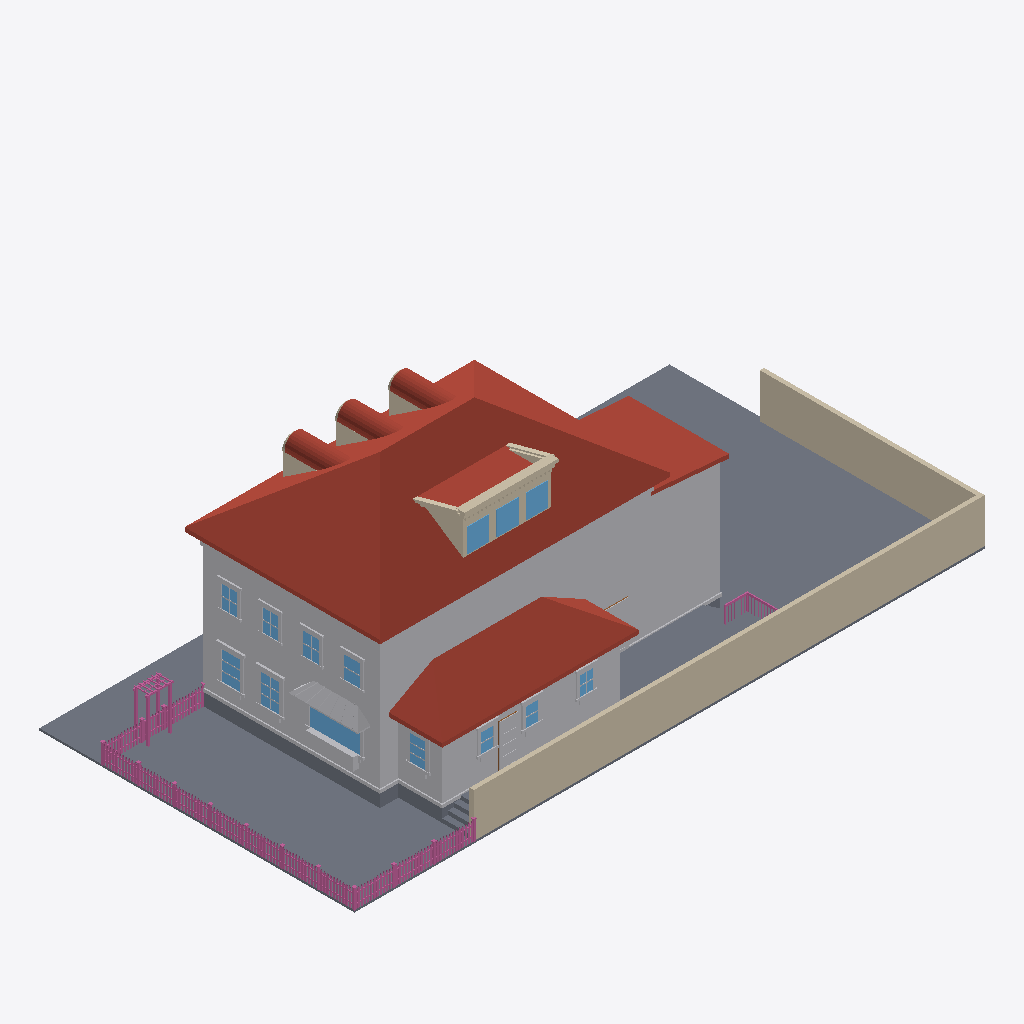
Isometric view of an IFC building model (IFC-SPF (STEP), schema IFC4, length unit metre), seen from the south-west, elements coloured by IFC class: 167 railings (pink), 79 other elements (light grey), 34 roofs (red-brown), 23 walls (beige), 14 windows (light blue), 13 slabs (grey), 1 door (brown).
Extent 30.6 m × 15.3 m × 10.8 m (x, y, z). Elements (845): 334 IfcBuildingElementProxy, 230 IfcRailing, 126 IfcWindow, 84 IfcWall, 46 IfcRoof, 21 IfcSlab, 4 IfcDoor.

HEADER;
FILE_DESCRIPTION(('ViewDefinition[DesignTransferView]'),'2;1');
FILE_NAME('/dev/null','2026-06-20T18:16:06+00:00',(''),(''),'IfcOpenShell 0.8.5','IfcOpenShell 0.8.5','Nobody');
FILE_SCHEMA(('IFC4'));
ENDSEC;
DATA;
#1=IFCPROJECT('0tujV4GMH0YRIuQct6_yPO',$,'Eureka Residence',$,$,$,$,(#10),#5);
#12=IFCSITE('2OUUNLH05DPQ$0Xpfi4ySZ',$,'Site',$,$,$,$,$,$,$,$,$,$,$);
#13=IFCBUILDING('0ZmJ70X3X6oe0EKq7ITVmj',$,'Eureka House',$,$,$,$,$,$,$,$,$);
#14=IFCBUILDINGSTOREY('1ATwsVO0H3X9RV0WTCotP4',$,'Site',$,$,$,$,$,$,$);
#18=IFCSLAB('2bPlwFhqf7bQob_S3I8XQj',$,'Lot',$,$,#42,#31,$,.BASESLAB.);
#2028=IFCROOF('2WwcjwBDX0FRSf4omjsrk3',$,'Roof - primary',$,$,#2039,#2029,$,.HIP_ROOF.);
#67=IFCBUILDINGELEMENTPROXY('0P_xdgXoP7HxtSdo_qFY73',$,'Massing - primary',$,$,#90,#80,$,$);
#21482=IFCWALL('00aoZvzDrE6w6PiWzrprR$',$,'Lot wall - south',$,$,#21505,#21495,$,$);
#5864=IFCROOF('3VOr$UkGb7JfM8Y0Z4lb1z',$,'Roof - scullery',$,$,#5875,#5865,$,.SHED_ROOF.);
#21506=IFCWALL('2qHa5NBYL9QeywhM$9mQMU',$,'Lot wall - east',$,$,#21526,#21516,$,$);
#5663=IFCBUILDINGELEMENTPROXY('0PYpmkZPP7dgYuqXI5JQL$',$,'Massing - extension',$,$,#5674,#5664,$,$);
#5800=IFCBUILDINGELEMENTPROXY('3m$8Ael_fDeBInkI8Nb3p5',$,'Massing - scullery',$,$,#5811,#5801,$,$);
#5705=IFCROOF('0Wir9qDOb1KwUiVWHp3hd7',$,'Roof - extension',$,$,#5716,#5706,$,.SHED_ROOF.);
#20744=IFCSLAB('2JYJ1ZGM15DvzItAhM5Cfc',$,'Deck',$,$,#20764,#20754,$,$);
#43=IFCSLAB('0eH5Cloy5FiACPhqxgZED_',$,'Crawlspace - primary',$,$,#66,#56,$,.BASESLAB.);
#4739=IFCROOF('2z6yFrQLvFWhAfrH$FfRf5',$,'Shed dormer roof',$,$,#4750,#4740,$,$);
#20720=IFCSLAB('0BemB_VVjCfh7sYis3KWL0',$,'Deck',$,$,#20743,#20733,$,$);
#115=IFCBUILDINGELEMENTPROXY('0w$wxrJN98kgI$VfhmeDbD',$,'Belt course - primary',$,$,#135,#125,$,$);
#20411=IFCBUILDINGELEMENTPROXY('2HmDz0vgf0SBXxGea20uLh',$,'Kitchen awning',$,$,#20422,#20412,$,$);
#4751=IFCWALL('3FFxLZE2z0yOSbK9NRF3gt',$,'Parapet coping',$,$,#4771,#4761,$,$);
#5591=IFCBUILDINGELEMENTPROXY('2tNB17KtXBnBHYzqZhgj81',$,'Water table - primary',$,$,#5611,#5601,$,$);
#8390=IFCWINDOW('23ZwavHPf2u8ZRRml0HFwB',$,'Window - Kitchen W (picture)',$,$,#8410,#8400,$,$,$,$,$,$);
#5738=IFCSLAB('3$gZ8Cim96uPecJuQf57Ka',$,'Crawlspace - scullery',$,$,#5758,#5748,$,.BASESLAB.);
#4660=IFCWALL('20zE79a5XEbvfRuKbAh8T3',$,'Shed dormer cheek W',$,$,#4671,#4661,$,$);
#5507=IFCWINDOW('13J37xqHfESP_ikTwgV8Zq',$,'Shed dormer window 2',$,$,#5527,#5517,$,$,$,$,$,$);
#5465=IFCWINDOW('0CJMieNYnB7w4kOT$vPQVv',$,'Shed dormer window 1',$,$,#5485,#5475,$,$,$,$,$,$);
#5549=IFCWINDOW('3trW0NBv96G8Xl_Li_zaT1',$,'Shed dormer window 3',$,$,#5569,#5559,$,$,$,$,$,$);
#5423=IFCWALL('2UhXfpvOzAxhuCUb5JDsTz',$,'Shed dormer head',$,$,#5443,#5433,$,$);
#20675=IFCBUILDINGELEMENTPROXY('2iqgI26cn6vfm5UyeZvy9V',$,'Kitchen planter box',$,$,#20695,#20685,$,$);
#9209=IFCWINDOW('3_pVemdNHBfuX38qhvsh7m',$,'Window - Dining W2',$,$,#9229,#9219,$,$,$,$,$,$);
#8999=IFCWINDOW('2kluz0DKv4K8dnPgddtprF',$,'Window - Dining W1',$,$,#9019,#9009,$,$,$,$,$,$);
#12074=IFCBUILDINGELEMENTPROXY('1JvnZc8Q1BsgqkvwOUCJZL',$,'Back Door part',$,$,#12094,#12084,$,$);
#20696=IFCBUILDINGELEMENTPROXY('2lD6Hc$gf6L9Oqf1alw$6r',$,'Kitchen planter greenery',$,$,#20719,#20709,$,$);
#2173=IFCWALL('2lXt4jbO50zP_EeKqo4N_0',$,'Dormer 1 cheek W',$,$,#2184,#2174,$,$);
#11759=IFCWINDOW('2vhLHKKib6TRsqcm_HSZBU',$,'Window - Scullery E',$,$,#11779,#11769,$,$,$,$,$,$);
#23544=IFCRAILING('0zSVddGlz6a83IhMTSBND0',$,'Fence rail',$,$,#23564,#23554,$,$);
#23523=IFCRAILING('0RKRdthdLEierhLHTHAM_H',$,'Fence rail',$,$,#23543,#23533,$,$);
#13019=IFCWINDOW('1LkbGks$zFeRkcMO1J1_gq',$,'Upper - West 1',$,$,#13039,#13029,$,$,$,$,$,$);
#3901=IFCWALL('07ZWJs7FvCqONa3PMk_ZAZ',$,'Dormer 3 cheek W',$,$,#3912,#3902,$,$);
#13187=IFCWINDOW('2f$OEUrdH8oucJz5O24r1h',$,'Upper - West 2',$,$,#13207,#13197,$,$,$,$,$,$);
#3037=IFCWALL('179HZMyiP6Qus6GijjHNuT',$,'Dormer 2 cheek W',$,$,#3048,#3038,$,$);
#5876=IFCBUILDINGELEMENTPROXY('2eTl_UEbnCCgC4CsESKn2q',$,'Water table - scullery',$,$,#5896,#5886,$,$);
#13355=IFCWINDOW('2d7kFFYTHDFuSe9Em3I8bu',$,'Upper - West 3',$,$,#13375,#13365,$,$,$,$,$,$);
#13523=IFCWINDOW('1dd4Ekitz43QtBtA$8T851',$,'Upper - West 4',$,$,#13543,#13533,$,$,$,$,$,$);
#5264=IFCWALL('314fERFNj8xRXWxkFulQrH',$,'Parapet coping side',$,$,#5275,#5265,$,$);
#4772=IFCWALL('0N$FuVnLLAWOQhrUwGI74C',$,'Parapet cornice',$,$,#4792,#4782,$,$);
#11381=IFCWINDOW('1bDl77CgL9yuYO8Ue2sy5q',$,'Window - Scullery S2',$,$,#11401,#11391,$,$,$,$,$,$);
#11570=IFCWINDOW('0ca1JDBGXDiu4K0iAZc_Mk',$,'Window - Scullery S3',$,$,#11590,#11580,$,$,$,$,$,$);
#11192=IFCWINDOW('3RT_bv$EP2Eg_i1nrbr4yO',$,'Window - Scullery S1',$,$,#11212,#11202,$,$,$,$,$,$);
#5717=IFCBUILDINGELEMENTPROXY('2GkFYn0a17ExeLsasIAUNU',$,'Water table - extension',$,$,#5737,#5727,$,$);
#5348=IFCWALL('0CpHCLba17jwijwfrexDP_',$,'Parapet coping side',$,$,#5359,#5349,$,$);
#20849=IFCSLAB('3oSeOyTuD6JfM7ZL0$PKt5',$,'Deck step W1',$,$,#20869,#20859,$,$);
#8345=IFCBUILDINGELEMENTPROXY('3$FO_uhBPA2hMV5wzbzx8K',$,'Family -) Patio part',$,$,#8368,#8358,$,$);
#20807=IFCSLAB('23HHxLxZHE$vq9GDSwA6_i',$,'Deck step W0',$,$,#20827,#20817,$,$);
#29083=IFCRAILING('2e3mR2NfX2iAUu8Zcpsx8$',$,'Trellis post',$,$,#29103,#29093,$,$);
#29041=IFCRAILING('0diTZg$Cb3Afr402KpZ8Yg',$,'Trellis post',$,$,#29061,#29051,$,$);
#3213=IFCROOF('1aOJqIcDvEEvHR$eggadKv',$,'Dormer 2 barrel 0',$,$,#3224,#3214,$,$);
#2349=IFCROOF('3TAY5c$Cf8sugcpjXAxStG',$,'Dormer 1 barrel 0',$,$,#2360,#2350,$,$);
#4077=IFCROOF('2I_SP3sKnCPO5b3Gqf9BKQ',$,'Dormer 3 barrel 0',$,$,#4088,#4078,$,$);
#5528=IFCWALL('2xMAYGc3D3ihm3nlv$TCaJ',$,'Shed dormer jamb 2',$,$,#5548,#5538,$,$);
#12011=IFCBUILDINGELEMENTPROXY('3x_GIF0H97Pg4hjg8Bj4wy',$,'Back Door part',$,$,#12031,#12021,$,$);
#2517=IFCROOF('2J9DllJyv44ucYe2TiqWjQ',$,'Dormer 1 barrel 4',$,$,#2528,#2518,$,$);
#4245=IFCROOF('1fzOmfQtjEcAJHsKVafrBe',$,'Dormer 3 barrel 4',$,$,#4256,#4246,$,$);
#5486=IFCWALL('1h4NYYcwv0IuURjnfb13uH',$,'Shed dormer jamb 1',$,$,#5506,#5496,$,$);
#3381=IFCROOF('3UkqR1Vz5AiRwsfLSHNC77',$,'Dormer 2 barrel 4',$,$,#3392,#3382,$,$);
#3339=IFCROOF('0B5YGQJYT2dOYf_oyQDsBl',$,'Dormer 2 barrel 3',$,$,#3350,#3340,$,$);
#2475=IFCROOF('3Q2gdBRI50H8NwF1TZYsOc',$,'Dormer 1 barrel 3',$,$,#2486,#2476,$,$);
#4203=IFCROOF('3amoMStXf1bProp8Lz4kfT',$,'Dormer 3 barrel 3',$,$,#4214,#4204,$,$);
#4697=IFCWALL('0uMiOHSTnEbRrRNXKXmjcn',$,'Shed dormer cheek E',$,$,#4708,#4698,$,$);
#3423=IFCROOF('38DWAl4aPFOfTaB8L_brpC',$,'Dormer 2 barrel 5',$,$,#3434,#3424,$,$);
#4287=IFCROOF('37BIdQ6cjBOwEcurdrilvF',$,'Dormer 3 barrel 5',$,$,#4298,#4288,$,$);
#2559=IFCROOF('1Afp7oYGP0KfsgXPncPJoV',$,'Dormer 1 barrel 5',$,$,#2570,#2560,$,$);
#21527=IFCRAILING('0FqM52$LrCgQH4kTRmjOkb',$,'Fence rail',$,$,#21547,#21537,$,$);
#21548=IFCRAILING('1XnFLUsyv7_RIfIK4GWhid',$,'Fence rail',$,$,#21568,#21558,$,$);
#2433=IFCROOF('2HHecf5VD42wCmgK0bgD8f',$,'Dormer 1 barrel 2',$,$,#2444,#2434,$,$);
#4161=IFCROOF('2hj2oOl0z2de8XSEuL5JRn',$,'Dormer 3 barrel 2',$,$,#4172,#4162,$,$);
#3297=IFCROOF('20CEDFD0z4ox2nRBrP1YeU',$,'Dormer 2 barrel 2',$,$,#3308,#3298,$,$);
#9020=IFCBUILDINGELEMENTPROXY('2BLKBpJoHCQ9jTnR5xjKU$',$,'Casing - Window - Dining W1',$,$,#9040,#9030,$,$);
#20912=IFCSLAB('1G8yTiqLj2wemSgporjMcH',$,'Deck step E3',$,$,#20932,#20922,$,$);
#4329=IFCROOF('3RE1qUlXT4GP6STxgJXVc3',$,'Dormer 3 barrel 6',$,$,#4340,#4330,$,$);
#2601=IFCROOF('0sSWBVyEv97BX$6BwzgPFy',$,'Dormer 1 barrel 6',$,$,#2612,#2602,$,$);
#3465=IFCROOF('0X01XPuir0mwvvhifS3Qek',$,'Dormer 2 barrel 6',$,$,#3476,#3466,$,$);
#5444=IFCWALL('2ZnvgH$rz4CA5yI2HBzTr6',$,'Shed dormer jamb 0',$,$,#5464,#5454,$,$);
#11780=IFCBUILDINGELEMENTPROXY('29LNSH$SDDQAy2dXWcvzEz',$,'Casing - Window - Scullery E',$,$,#11800,#11790,$,$);
#9125=IFCBUILDINGELEMENTPROXY('0PP6XXJRjElAG3Q9$hz0N6',$,'Header - Window - Dining W1',$,$,#9145,#9135,$,$);
#29104=IFCRAILING('2CJegwNzf2DPL2Z$c$zkQ6',$,'Trellis post',$,$,#29124,#29114,$,$);
#9335=IFCBUILDINGELEMENTPROXY('1iwR9hoUPEywJPaWcCVC7D',$,'Header - Window - Dining W2',$,$,#9355,#9345,$,$);
#20891=IFCSLAB('28jWPlTV17cPz1t336Fx3z',$,'Deck step W2',$,$,#20911,#20901,$,$);
#2391=IFCROOF('1bX6RKk2D4XAF92OVl6PKY',$,'Dormer 1 barrel 1',$,$,#2402,#2392,$,$);
#3255=IFCROOF('1_v8CbdL90aPIqIK5ivsNH',$,'Dormer 2 barrel 1',$,$,#3266,#3256,$,$);
#4119=IFCROOF('2RcjqK2HbE7fzINUcGGkCC',$,'Dormer 3 barrel 1',$,$,#4130,#4120,$,$);
#11990=IFCBUILDINGELEMENTPROXY('0mG9U0YkvDivb1wXANoVg7',$,'Back Door part',$,$,#12010,#12000,$,$);
#9041=IFCBUILDINGELEMENTPROXY('0gvrtMiBLC_Q9bURWbPym4',$,'Casing - Window - Dining W1',$,$,#9061,#9051,$,$);
#9230=IFCBUILDINGELEMENTPROXY('2ldqU0DMvB2QdPni8w0UGP',$,'Casing - Window - Dining W2',$,$,#9250,#9240,$,$);
#3507=IFCROOF('1vLvH2gyL8IRzeoX$nYdeG',$,'Dormer 2 barrel 7',$,$,#3518,#3508,$,$);
#9251=IFCBUILDINGELEMENTPROXY('2QRhhYmx155B6UigC$D8LN',$,'Casing - Window - Dining W2',$,$,#9271,#9261,$,$);
#2643=IFCROOF('2DMwzg4bT5MRAmgcX6cBiX',$,'Dormer 1 barrel 7',$,$,#2654,#2644,$,$);
#4371=IFCROOF('1iGkKQLqf7sQ$ZKqjlfKkd',$,'Dormer 3 barrel 7',$,$,#4382,#4372,$,$);
#11423=IFCBUILDINGELEMENTPROXY('3rETQzCjf03RVLm5nkE5Er',$,'Casing - Window - Scullery S2',$,$,#11443,#11433,$,$);
#29062=IFCRAILING('1bexSdflLEPPsh0uFl2qJl',$,'Trellis post',$,$,#29082,#29072,$,$);
#13208=IFCBUILDINGELEMENTPROXY('23aJLDe$D9awwcrVlnXnxe',$,'Casing - Upper - West 2',$,$,#13228,#13218,$,$);
#13376=IFCBUILDINGELEMENTPROXY('1Pc1kj4DTCdwRdmkmTkLge',$,'Casing - Upper - West 3',$,$,#13396,#13386,$,$);
#13544=IFCBUILDINGELEMENTPROXY('2cVzfsPYv2WBImHCV7p6f1',$,'Casing - Upper - West 4',$,$,#13564,#13554,$,$);
#9293=IFCBUILDINGELEMENTPROXY('21TW9g1f9F88fm447kZYh0',$,'Sill - Window - Dining W2',$,$,#9313,#9303,$,$);
#9083=IFCBUILDINGELEMENTPROXY('0MdjUdTzj4vRc$X0A1RwNx',$,'Sill - Window - Dining W1',$,$,#9103,#9093,$,$);
#13397=IFCBUILDINGELEMENTPROXY('0zugx7PXPBqBJC3jQZM8_$',$,'Casing - Upper - West 3',$,$,#13417,#13407,$,$);
#11507=IFCBUILDINGELEMENTPROXY('0d1crAzbj0MPNQGsCYBwiH',$,'Header - Window - Scullery S2',$,$,#11527,#11517,$,$);
#13040=IFCBUILDINGELEMENTPROXY('2eXdnbTu57fOFDzL1ryhLF',$,'Casing - Upper - West 1',$,$,#13060,#13050,$,$);
#11696=IFCBUILDINGELEMENTPROXY('3_jZUamq54Xx7JPSE3kCjj',$,'Header - Window - Scullery S3',$,$,#11716,#11706,$,$);
#13565=IFCBUILDINGELEMENTPROXY('0zJhuQ0vzC5fVKIrWjjI84',$,'Casing - Upper - West 4',$,$,#13585,#13575,$,$);
#11318=IFCBUILDINGELEMENTPROXY('1gADssKDzAwhqtFOySXX8_',$,'Header - Window - Scullery S1',$,$,#11338,#11328,$,$);
#8240=IFCBUILDINGELEMENTPROXY('0uvlcUBHD1jAq8qdSBvhGk',$,'Family -) Patio part',$,$,#8260,#8250,$,$);
#20954=IFCRAILING('0yrNJHrkHC5BU_2jzHahv8',$,'Deck rail E cap',$,$,#20977,#20967,$,$);
#11843=IFCBUILDINGELEMENTPROXY('0J567RpAb0We9PD3um42Zi',$,'Sill - Window - Scullery E',$,$,#11863,#11853,$,$);
#8411=IFCBUILDINGELEMENTPROXY('2xcw$WKyz3kP5UkNbNOn41',$,'Casing - Window - Kitchen W (picture)',$,$,#8431,#8421,$,$);
#11234=IFCBUILDINGELEMENTPROXY('1uVRjS3B1AjR$np6vVs_KL',$,'Casing - Window - Scullery S1',$,$,#11254,#11244,$,$);
#11402=IFCBUILDINGELEMENTPROXY('0u3EDw0QX87ODsgYUepKxe',$,'Casing - Window - Scullery S2',$,$,#11422,#11412,$,$);
#5402=IFCWALL('2lh19OJdr34RXR$l0_PgAr',$,'Shed dormer sill',$,$,#5422,#5412,$,$);
#11591=IFCBUILDINGELEMENTPROXY('1gbzPUIGjE9Oo_Y$0WMlPe',$,'Casing - Window - Scullery S3',$,$,#11611,#11601,$,$);
#13124=IFCBUILDINGELEMENTPROXY('0erXScpwnBxh8copE5W1km',$,'Header - Upper - West 1',$,$,#13144,#13134,$,$);
#11612=IFCBUILDINGELEMENTPROXY('13vCkBLxj77xhYZcVmnLfj',$,'Casing - Window - Scullery S3',$,$,#11632,#11622,$,$);
#11801=IFCBUILDINGELEMENTPROXY('1PArzOv3L7D9KfH1mu$mYF',$,'Casing - Window - Scullery E',$,$,#11821,#11811,$,$);
#13460=IFCBUILDINGELEMENTPROXY('0$MeXKMXDCAeUQpI2VKjya',$,'Header - Upper - West 3',$,$,#13480,#13470,$,$);
#13628=IFCBUILDINGELEMENTPROXY('2zjwfDugH0oBxm8sMNRH5M',$,'Header - Upper - West 4',$,$,#13648,#13638,$,$);
#4413=IFCROOF('3FWgQCb0D7zxwkTigDwc4T',$,'Dormer 3 barrel 8',$,$,#4424,#4414,$,$);
#9104=IFCBUILDINGELEMENTPROXY('2E$64VS4b4ovswUzcim71L',$,'Apron - Window - Dining W1',$,$,#9124,#9114,$,$);
#9314=IFCBUILDINGELEMENTPROXY('1oGUz5xSf2kxhm5yjVqNPO',$,'Apron - Window - Dining W2',$,$,#9334,#9324,$,$);
#13292=IFCBUILDINGELEMENTPROXY('0uWTOcuu9AURxbCgiSpmCa',$,'Header - Upper - West 2',$,$,#13312,#13302,$,$);
#2685=IFCROOF('0e8U80xxjE9gXNmPq8ZY5S',$,'Dormer 1 barrel 8',$,$,#2696,#2686,$,$);
#11276=IFCBUILDINGELEMENTPROXY('22qPo$Qb5FxgeNzYpwdedD',$,'Sill - Window - Scullery S1',$,$,#11296,#11286,$,$);
#11654=IFCBUILDINGELEMENTPROXY('1Mz5MMcaH14f1TarizJHS6',$,'Sill - Window - Scullery S3',$,$,#11674,#11664,$,$);
#3549=IFCROOF('3DnHCicc59MONT3XGwdwtm',$,'Dormer 2 barrel 8',$,$,#3560,#3550,$,$);
#13229=IFCBUILDINGELEMENTPROXY('16Opjfbyj919Iep8MGLqTM',$,'Casing - Upper - West 2',$,$,#13249,#13239,$,$);
#8474=IFCBUILDINGELEMENTPROXY('3ymhx14jz3JQSc6KD$GiNC',$,'Sill - Window - Kitchen W (picture)',$,$,#8494,#8484,$,$);
#11465=IFCBUILDINGELEMENTPROXY('2yj_kXznLFZBmsWwm4YTYx',$,'Sill - Window - Scullery S2',$,$,#11485,#11475,$,$);
#13061=IFCBUILDINGELEMENTPROXY('2xfN1EWVP9f9IYjOJlsyqR',$,'Casing - Upper - West 1',$,$,#13081,#13071,$,$);
#5570=IFCWALL('2lLxqyBN18sPv4xAF$SZ9M',$,'Shed dormer jamb end',$,$,#5590,#5580,$,$);
#23397=IFCRAILING('3XVZu84WXDdRyK2KsMzw2p',$,'Fence post',$,$,#23417,#23407,$,$);
#5306=IFCWALL('1uhZ9BptPBnemJYwQm79cM',$,'Parapet cornice side',$,$,#5317,#5307,$,$);
#27577=IFCRAILING('2M$IuwzjP5wRRDVdQfZUpt',$,'Fence post',$,$,#27597,#27587,$,$);
#8432=IFCBUILDINGELEMENTPROXY('3$49bsS8jAceZC0Ix2k0re',$,'Casing - Window - Kitchen W (picture)',$,$,#8452,#8442,$,$);
#8282=IFCBUILDINGELEMENTPROXY('0FVLPkpub27QSRaIddWr5Y',$,'Family -) Patio part',$,$,#8302,#8292,$,$);
#13103=IFCBUILDINGELEMENTPROXY('3vOK6raNjCUBlFDjjw1NHZ',$,'Sill - Upper - West 1',$,$,#13123,#13113,$,$);
#13607=IFCBUILDINGELEMENTPROXY('1ttNXtvlbFuuY5ZEc4h_Rw',$,'Sill - Upper - West 4',$,$,#13627,#13617,$,$);
#11864=IFCBUILDINGELEMENTPROXY('2wkXKsgJT9iwbA7qXDLNAP',$,'Apron - Window - Scullery E',$,$,#11884,#11874,$,$);
#13439=IFCBUILDINGELEMENTPROXY('1EWu7$xML0bgt$N8inSQjs',$,'Sill - Upper - West 3',$,$,#13459,#13449,$,$);
#13271=IFCBUILDINGELEMENTPROXY('1Xt1sRoF95WQR8t$JUGEWF',$,'Sill - Upper - West 2',$,$,#13291,#13281,$,$);
#5612=IFCSLAB('1Sa9$mAI92qRq95q8lwtC_',$,'Crawlspace - extension',$,$,#5632,#5622,$,.BASESLAB.);
#21293=IFCRAILING('38D2FmyvH4mx9pZDD1Isxl',$,'Deck rail S cap',$,$,#21313,#21303,$,$);
#2907=IFCWALL('30LxX58cT2_RCvRvDXQIez',$,'Dormer 2 jamb W',$,$,#2927,#2917,$,$);
#20933=IFCSLAB('3t2oGpHOTFiBw2dr0rvcaR',$,'Deck step W3',$,$,#20953,#20943,$,$);
#3771=IFCWALL('3ePHpqAunBqxQO8YT4TlAx',$,'Dormer 3 jamb W',$,$,#3791,#3781,$,$);
#11213=IFCBUILDINGELEMENTPROXY('1AQeu8lKL1FwDI7h_WGWrM',$,'Casing - Window - Scullery S1',$,$,#11233,#11223,$,$);
#11969=IFCDOOR('3GJF1_LjnCY9TWtxzdOxHt',$,'Back Door',$,$,#11989,#11979,$,$,$,$,$,$);
#23355=IFCRAILING('3M6bHY$Cn1xwosfJsKpUew',$,'Fence post',$,$,#23375,#23365,$,$);
#28957=IFCRAILING('3Qxa3CrJ90$hXmAFp0aE6g',$,'Fence post',$,$,#28977,#28967,$,$);
#23481=IFCRAILING('1TenfENTH4QBBdGAb7qH3g',$,'Fence post',$,$,#23501,#23491,$,$);
#29125=IFCRAILING('2gjrybBxnEoxc7UeeVszA8',$,'Trellis beam',$,$,#29145,#29135,$,$);
#9272=IFCBUILDINGELEMENTPROXY('0bmY3pV3z4Sxl5HoYwNbzK',$,'Casing - Window - Dining W2',$,$,#9292,#9282,$,$);
#27367=IFCRAILING('2aq8ma$pb3FwGwPYvRWe7B',$,'Fence post',$,$,#27387,#27377,$,$);
#28309=IFCRAILING('0_3m_epNn7rvu2Dp$dJ22n',$,'Fence post',$,$,#28329,#28319,$,$);
#11297=IFCBUILDINGELEMENTPROXY('0aP4HCDunE2BP_g51BTNHF',$,'Apron - Window - Scullery S1',$,$,#11317,#11307,$,$);
#11675=IFCBUILDINGELEMENTPROXY('1JydRCJZT188rrJi8S1eh$',$,'Apron - Window - Scullery S3',$,$,#11695,#11685,$,$);
#27451=IFCRAILING('2$LiK8Qh92Se6b7iTxwOnQ',$,'Fence post',$,$,#27471,#27461,$,$);
#11486=IFCBUILDINGELEMENTPROXY('3vQk694pTEdfqcPtSJ8$Ry',$,'Apron - Window - Scullery S2',$,$,#11506,#11496,$,$);
#28372=IFCRAILING('161PNm7ZrFnwnwP1vMTsOL',$,'Fence rail',$,$,#28392,#28382,$,$);
#13082=IFCBUILDINGELEMENTPROXY('1eJLJGZLv4oxn6wQuOeXMj',$,'Casing - Upper - West 1',$,$,#13102,#13092,$,$);
#21792=IFCRAILING('31$ozwltz44fpstCOOJrYw',$,'Fence picket',$,$,#21803,#21793,$,$);
#22074=IFCRAILING('2$pltpANn0tPNKTox4tcGj',$,'Fence picket',$,$,#22085,#22075,$,$);
#23694=IFCRAILING('3zOpyhKVHC8gkO32Sc2S2D',$,'Fence picket',$,$,#23705,#23695,$,$);
#25245=IFCRAILING('08l0JsAyHFv8J1Q$9nRt6A',$,'Fence picket',$,$,#25256,#25246,$,$);
#9062=IFCBUILDINGELEMENTPROXY('1heGYDwur1SPDsQawIMkWl',$,'Casing - Window - Dining W1',$,$,#9082,#9072,$,$);
#13586=IFCBUILDINGELEMENTPROXY('09IFTM9hj5tebh9xANChpO',$,'Casing - Upper - West 4',$,$,#13606,#13596,$,$);
#21839=IFCRAILING('0swG$fahbF9AIELpGt2FSc',$,'Fence picket',$,$,#21850,#21840,$,$);
#24916=IFCRAILING('3fNonKttj1Df$qNJKPm9Q2',$,'Fence picket',$,$,#24927,#24917,$,$);
#24963=IFCRAILING('12Qmqi7Ej4yATduUBTN4SY',$,'Fence picket',$,$,#24974,#24964,$,$);
#26514=IFCRAILING('01jaXuh8vFSulPQdgE$VG6',$,'Fence picket',$,$,#26525,#26515,$,$);
#27682=IFCRAILING('1rIgUnHP1DdPN1Jr5FR$N7',$,'Fence rail',$,$,#27702,#27692,$,$);
#22121=IFCRAILING('18huUL0TXDkB5S6zAzvBHk',$,'Fence picket',$,$,#22132,#22122,$,$);
#22356=IFCRAILING('3IoFgRcArA9O0haDKOjc7X',$,'Fence picket',$,$,#22367,#22357,$,$);
#23061=IFCRAILING('25G4RGS8D4QOBaghpY0RJ3',$,'Fence picket',$,$,#23072,#23062,$,$);
#23976=IFCRAILING('1NoBTgd0HAhhqGKjuVtEhY',$,'Fence picket',$,$,#23987,#23977,$,$);
#26232=IFCRAILING('21LH5sgFr7AACOSsFvDQtp',$,'Fence picket',$,$,#26243,#26233,$,$);
#26561=IFCRAILING('1DMAbx7Oz9Oh9KGXWNIJ10',$,'Fence picket',$,$,#26572,#26562,$,$);
#27172=IFCRAILING('08kHUY4sr5YRNjtL8zKV0y',$,'Fence picket',$,$,#27183,#27173,$,$);
#13250=IFCBUILDINGELEMENTPROXY('0gconH56TD4QbgY3t66NV0',$,'Casing - Upper - West 2',$,$,#13270,#13260,$,$);
#24070=IFCRAILING('2gpXBPsGP41fFD5DCwEtsQ',$,'Fence picket',$,$,#24081,#24071,$,$);
#25621=IFCRAILING('3O03P$n9LDERNCQHmKwRRG',$,'Fence picket',$,$,#25632,#25622,$,$);
#25903=IFCRAILING('1r9djVlTbD3htWB_xGKgbO',$,'Fence picket',$,$,#25914,#25904,$,$);
#26185=IFCRAILING('3qb2EMHAz8mR1KHdf_dPQw',$,'Fence picket',$,$,#26196,#26186,$,$);
#27661=IFCRAILING('2nJlsCpcn5fgIqEpVfijba',$,'Fence rail',$,$,#27681,#27671,$,$);
#12032=IFCBUILDINGELEMENTPROXY('3hzPzj_G97n8qhur$jeUqm',$,'Back Door part',$,$,#12052,#12042,$,$);
#13418=IFCBUILDINGELEMENTPROXY('3ei51EdDzAsuLD6SSHoYa1',$,'Casing - Upper - West 3',$,$,#13438,#13428,$,$);
#21745=IFCRAILING('1tNDi5PDvE282Ws$RHgN6p',$,'Fence picket',$,$,#21756,#21746,$,$);
#22403=IFCRAILING('1hvyFGhgTBWvn1RKWdiSlF',$,'Fence picket',$,$,#22414,#22404,$,$);
#22685=IFCRAILING('3U$VORrJH0W9zpFkj86ATr',$,'Fence picket',$,$,#22696,#22686,$,$);
ENDSEC;
